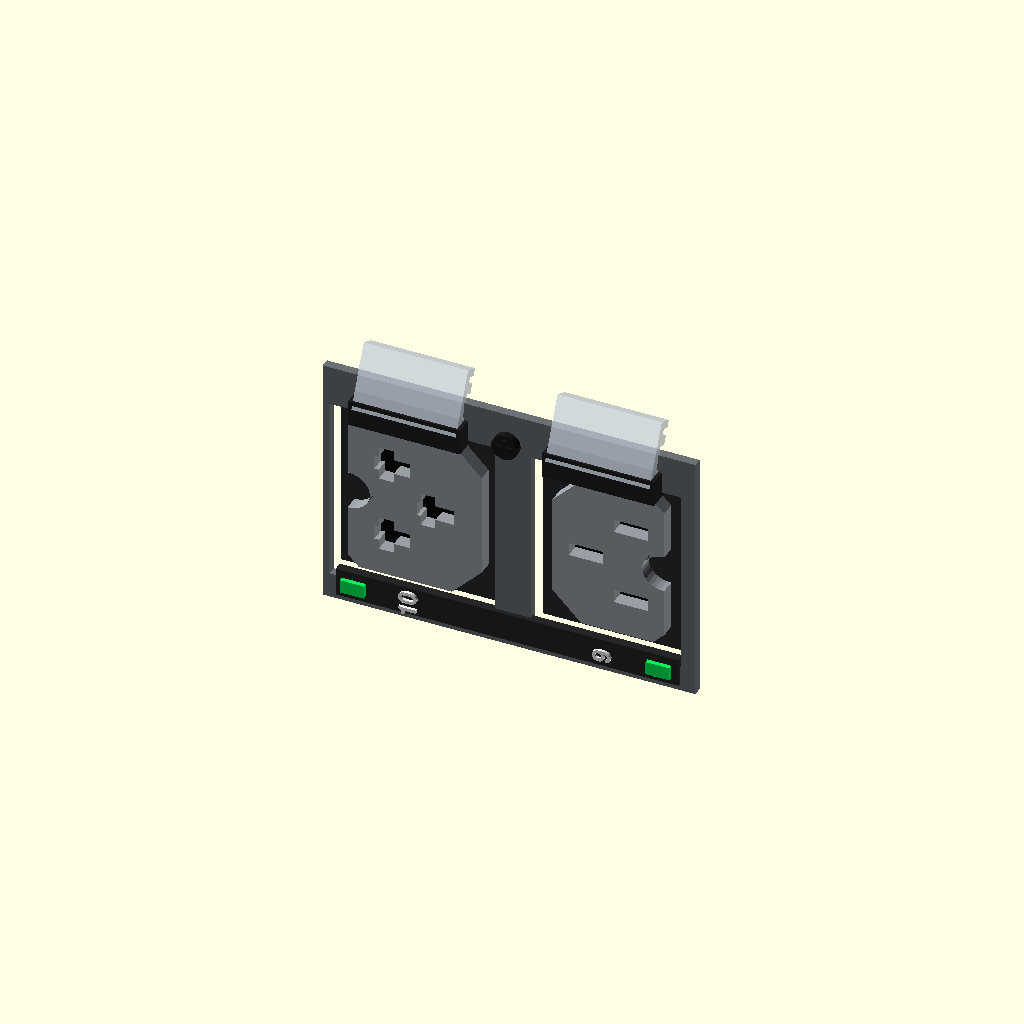
Cell 1: the model at its default parameters.
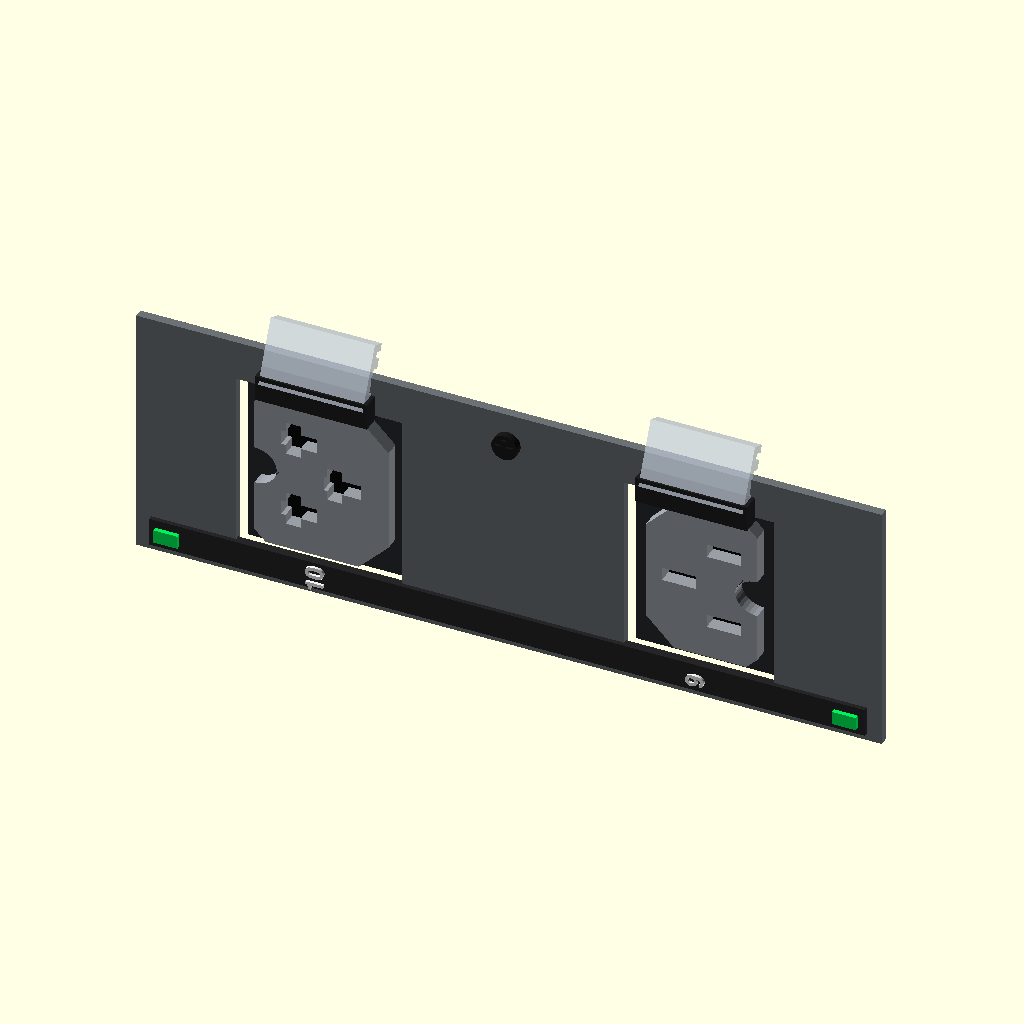
Cell 2: PAIR_W = 100 (everything else at default).
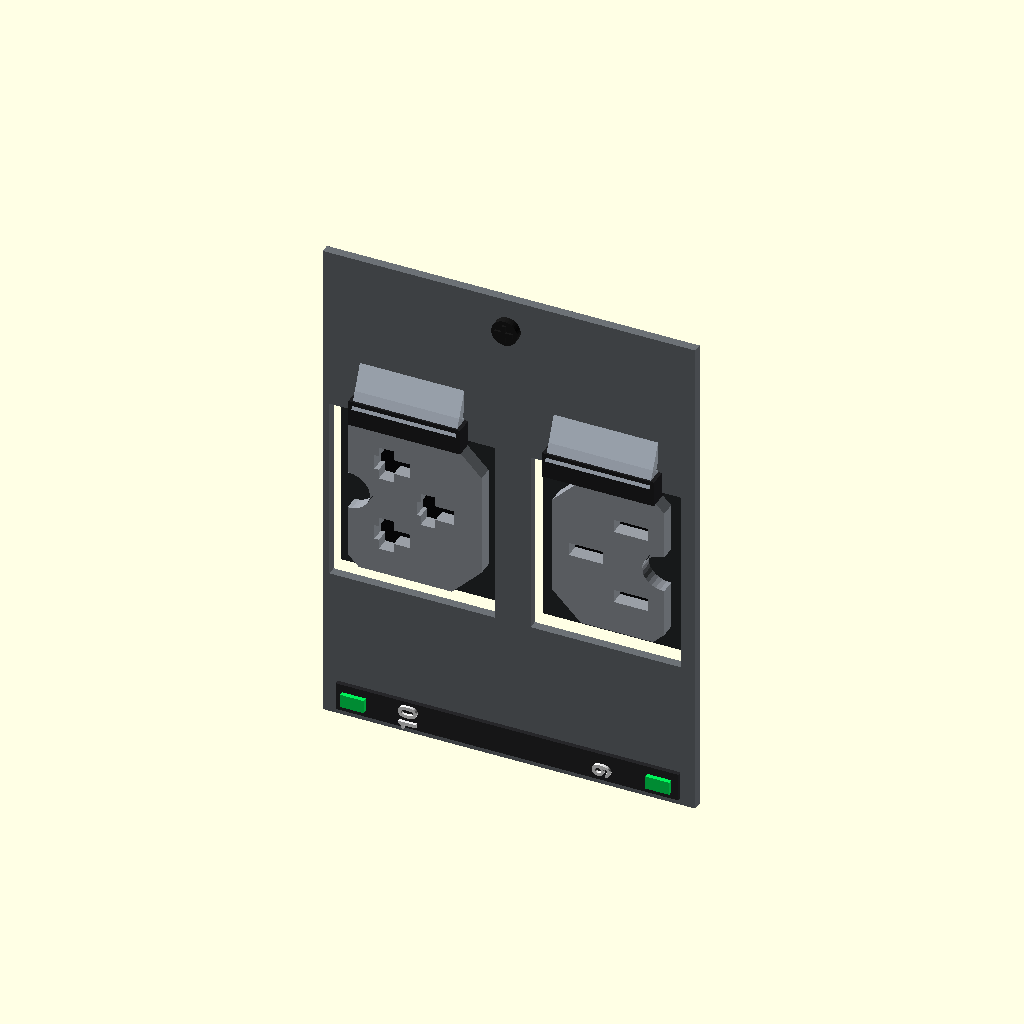
Cell 3: the same model with PAIR_H = 68.
One fixed orthographic camera (rotation 55°, 0°, 25°; colour scheme Cornfield) for every cell.
OpenSCAD source file cad/apdu11590sm/openscad/modules/sub_socket_4in1.scad:
// =====================================================================
// sub_socket_4in1.scad
// APC NetShelter Rack PDU Advanced 100A (APDU11590SM)
// MEREFLEKSIKAN REFERENSI RESMI Schneider CAD (socket.png)
//
// Standar: IEC 60320 Sheet F (C13/C15 Receptacle) & Hybrid 4-in-1 Combo
//
// Arsitektur CSG Bersih (Zero Overlap, Bebas Z-Fighting):
// - Baseplate dengan bukaan jendela terpotong bersih
// - Rongga dasar well gelap berada di kedalaman Y = 3.5 mm
// - Muka soket abu-abu terang berada di kedalaman Y = 0.5 s/d 2.5 mm
// - Slot pin tembus langsung ke dasar well
// =====================================================================

$fn = 32;

// ---- Palet Warna Referensi Schneider CAD ----
COL_BASE_PLATE  = [0.42, 0.44, 0.46];   // Abu-abu casing bank (RAL 7037)
COL_WELL_BG     = [0.16, 0.17, 0.18];   // Dasar rongga gelap steker
COL_SOCKET_FACE = [0.60, 0.62, 0.65];   // Abu-abu terang muka reseptakel soket
COL_PIN_SLOT    = [0.04, 0.04, 0.05];   // Hitam pekat lubang kontak terminal
COL_LATCH_CLEAR = [0.85, 0.90, 0.95, 0.70]; // Polikarbonat bening klip pengunci
COL_LATCH_FRAME = [0.12, 0.12, 0.13];   // Rangka hitam dudukan engsel klip
COL_LED_GREEN   = [0.0,  0.95, 0.35];   // Hijau menyala LED status
COL_TEXT_WHITE  = [0.95, 0.95, 0.95];   // Teks cetak putih nomor outlet
COL_SCREW_BLACK = [0.10, 0.10, 0.10];   // Baut hitam Phillips

// Dimensi Modul Pasangan Soket
PAIR_W = 50.0;
PAIR_H = 34.0;

// =====================================================================
// HELPER: Profil 2D Muka Soket Kanan C13/C15 (Chamfer Kiri, Notch U Kanan)
// =====================================================================
module c13_face_profile_2d() {
    w = 15.0;
    h = 21.0;
    ch = 3.8;
    
    difference() {
        polygon([
            // Sisi kiri chamfer atas & bawah
            [-w/2 + ch,  h/2],
            [-w/2,       h/2 - ch],
            [-w/2,      -h/2 + ch],
            [-w/2 + ch, -h/2],
            // Sisi kanan rounded
            [ w/2 - 1.5, -h/2],
            [ w/2,       -h/2 + 1.5],
            [ w/2,        h/2 - 1.5],
            [ w/2 - 1.5,  h/2]
        ]);
        
        // Notch U sisi kanan (C13)
        translate([w/2, 0])
            resize([6.0, 5.0])
                circle(d = 5.0);
    }
}

// =====================================================================
// HELPER: Profil 2D Muka Soket Kiri Combo 4-in-1 (Notch U Kiri, Chamfer Kanan)
// =====================================================================
module combo_face_profile_2d() {
    w = 18.0;
    h = 22.0;
    ch = 4.0;
    
    difference() {
        polygon([
            // Sisi kiri rounded
            [-w/2 + 1.5,  h/2],
            [-w/2,        h/2 - 1.5],
            [-w/2,       -h/2 + 1.5],
            [-w/2 + 1.5, -h/2],
            // Sisi kanan chamfer atas & bawah
            [ w/2 - ch,  -h/2],
            [ w/2,       -h/2 + ch],
            [ w/2,        h/2 - ch],
            [ w/2 - ch,   h/2]
        ]);
        
        // Notch U sisi kiri (Combo)
        translate([-w/2, 0])
            resize([6.0, 5.2])
                circle(d = 5.2);
    }
}

// =====================================================================
// 1. SOKET KANAN: STANDAR IEC 60320 SHEET F (C13 / C15)
// =====================================================================
module socket_c13_unit() {
    // a. Dasar Rongga Gelap (Well Cavity Background) di Y = 3.5 mm
    color(COL_WELL_BG)
        translate([0, 3.5, 0])
            cube([20.0, 1.0, 25.0], center = true);

    // b. Pulau Muka Soket C13 Abu-Abu Terang (Y = 0.5 sampai 2.5 mm)
    color(COL_SOCKET_FACE) {
        difference() {
            rotate([90, 0, 0])
                translate([0, 0, -2.5])
                    linear_extrude(height = 2.0)
                        c13_face_profile_2d();

            // 3 Slot Pin Horizontal C13 tembus
            translate([-3.0, 1.5, 0])
                cube([4.6, 3.0, 1.8], center = true);
            translate([ 3.0, 1.5, 5.2])
                cube([4.6, 3.0, 1.8], center = true);
            translate([ 3.0, 1.5, -5.2])
                cube([4.6, 3.0, 1.8], center = true);
        }
    }

    // c. Lubang Terminal Hitam Pekat di Dasar Slot
    color(COL_PIN_SLOT) {
        translate([-3.0, 3.0, 0])
            cube([4.6, 1.2, 1.8], center = true);
        translate([ 3.0, 3.0, 5.2])
            cube([4.6, 1.2, 1.8], center = true);
        translate([ 3.0, 3.0, -5.2])
            cube([4.6, 1.2, 1.8], center = true);
    }
}

// =====================================================================
// 2. SOKET KIRI: HYBRID 4-in-1 COMBO (C13 / C15 / C19 / C21)
// =====================================================================
module socket_combo_unit() {
    // a. Dasar Rongga Gelap (Well Cavity Background) di Y = 3.5 mm
    color(COL_WELL_BG)
        translate([0, 3.5, 0])
            cube([22.0, 1.0, 25.0], center = true);

    // b. Pulau Muka Soket Combo Abu-Abu Terang (Y = 0.5 sampai 2.5 mm)
    color(COL_SOCKET_FACE) {
        difference() {
            rotate([90, 0, 0])
                translate([0, 0, -2.5])
                    linear_extrude(height = 2.0)
                        combo_face_profile_2d();

            // T-Slot Earth (kanan tengah)
            translate([ 2.8, 1.5, 0]) {
                cube([5.0, 3.0, 2.0], center = true);
                translate([-1.0, 0, 0])
                    cube([2.0, 3.0, 4.6], center = true);
            }

            // T-Slot Line (kiri atas)
            translate([-3.0, 1.5, 5.2]) {
                cube([4.8, 3.0, 2.0], center = true);
                translate([-0.8, 0, 0])
                    cube([2.0, 3.0, 4.6], center = true);
            }

            // T-Slot Neutral (kiri bawah)
            translate([-3.0, 1.5, -5.2]) {
                cube([4.8, 3.0, 2.0], center = true);
                translate([-0.8, 0, 0])
                    cube([2.0, 3.0, 4.6], center = true);
            }
        }
    }

    // c. Lubang Terminal Hitam Pekat di Dasar Slot
    color(COL_PIN_SLOT) {
        translate([ 2.8, 3.0, 0]) {
            cube([5.0, 1.2, 2.0], center = true);
            translate([-1.0, 0, 0]) cube([2.0, 1.2, 4.6], center = true);
        }
        translate([-3.0, 3.0, 5.2]) {
            cube([4.8, 1.2, 2.0], center = true);
            translate([-0.8, 0, 0]) cube([2.0, 1.2, 4.6], center = true);
        }
        translate([-3.0, 3.0, -5.2]) {
            cube([4.8, 1.2, 2.0], center = true);
            translate([-0.8, 0, 0]) cube([2.0, 1.2, 4.6], center = true);
        }
    }
}

// =====================================================================
// 3. LOCKING LATCH KLIP PENGUNCI TRANSPARAN (DI ATAS SOKET)
// =====================================================================
module socket_locking_latch() {
    // Dudukan engsel hitam
    color(COL_LATCH_FRAME)
        translate([-7.5, -2.5, -2.0])
            cube([15.0, 3.5, 3.5]);

    // Klip polikarbonat transparan menjulur ke depan menutupi bibir atas soket
    color(COL_LATCH_CLEAR)
        translate([-7.0, -2.7, 0.5])
            rotate([-25, 0, 0])
                difference() {
                    cube([14.0, 2.2, 8.5]);
                    for (i = [1:3])
                        translate([-0.5, 1.1, i * 2.2])
                            cube([15.0, 1.4, 0.9]);
                }
}

// =====================================================================
// 4. PASANGAN SOKET LENGKAP (1 BARIS = 2 SOKET + LATCH + LED + BAUT)
// =====================================================================
module sub_socket_pair(num_left = 10, num_right = 9) {
    // Plat dasar abu-abu dengan jendela terpotong rapi (bebas overlap)
    color(COL_BASE_PLATE)
        difference() {
            translate([-PAIR_W/2, -0.2, -PAIR_H/2])
                cube([PAIR_W, 1.2, PAIR_H]);

            // Jendela soket kiri
            translate([-PAIR_W/4 - 0.5, 0.4, -1.0])
                cube([22.2, 2.0, 25.2], center = true);

            // Jendela soket kanan
            translate([PAIR_W/4 + 0.5, 0.4, -1.0])
                cube([20.2, 2.0, 25.2], center = true);
        }

    // Baut Phillips hitam di tengah atas antara 2 klip pengunci
    color(COL_SCREW_BLACK)
        translate([0, -0.6, PAIR_H/2 - 4.0])
            rotate([90, 0, 0]) {
                cylinder(d = 3.5, h = 1.0);
                translate([-1.2, -0.3, 0.8]) cube([2.4, 0.6, 0.5]);
                translate([-0.3, -1.2, 0.8]) cube([0.6, 2.4, 0.5]);
            }

    // ---- SOKET KIRI: Combo 4-in-1 ----
    translate([-PAIR_W/4 - 0.5, 0, -1.0]) {
        socket_combo_unit();
        translate([0, 0, 14.0])
            socket_locking_latch();
    }

    // ---- SOKET KANAN: Standar IEC 60320 Sheet F (C13 / C15) ----
    translate([PAIR_W/4 + 0.5, 0, -1.0]) {
        socket_c13_unit();
        translate([0, 0, 14.0])
            socket_locking_latch();
    }

    // ---- STRIP BAWAH: LED & NOMOR OUTLET ----
    // Bar hitam di bawah soket
    color([0.15, 0.15, 0.16])
        translate([-PAIR_W/2 + 2.0, -0.8, -PAIR_H/2 + 1.0])
            cube([PAIR_W - 4.0, 1.2, 3.8]);

    // LED Hijau Kiri (untuk soket combo)
    color(COL_LED_GREEN)
        translate([-PAIR_W/2 + 4.5, -1.2, -PAIR_H/2 + 2.9])
            cube([3.2, 0.6, 1.8], center = true);

    // LED Hijau Kanan (untuk soket C13)
    color(COL_LED_GREEN)
        translate([PAIR_W/2 - 4.5, -1.2, -PAIR_H/2 + 2.9])
            cube([3.2, 0.6, 1.8], center = true);

    // Nomor Outlet Cetak Putih (diputar 90 derajat counter-clockwise sesuai referensi)
    color(COL_TEXT_WHITE) {
        translate([-PAIR_W/4 - 0.5, -1.2, -PAIR_H/2 + 2.9])
            rotate([90, 0, 0])
                linear_extrude(height = 0.4)
                    rotate([0, 0, 90])
                        text(str(num_left), size = 2.4, font = "Helvetica:style=Bold", halign = "center", valign = "center");
        translate([ PAIR_W/4 + 0.5, -1.2, -PAIR_H/2 + 2.9])
            rotate([90, 0, 0])
                linear_extrude(height = 0.4)
                    rotate([0, 0, 90])
                        text(str(num_right), size = 2.4, font = "Helvetica:style=Bold", halign = "center", valign = "center");
    }
}

// Standalone preview
sub_socket_pair(10, 9);
Parameter table extracted from the source (name, type, default, range or options):
COL_BASE_PLATE: vector, default [0.42, 0.44, 0.46]
COL_WELL_BG: vector, default [0.16, 0.17, 0.18]
COL_SOCKET_FACE: vector, default [0.6, 0.62, 0.65]
COL_PIN_SLOT: vector, default [0.04, 0.04, 0.05]
COL_LATCH_CLEAR: vector, default [0.85, 0.9, 0.95, 0.7]
COL_LATCH_FRAME: vector, default [0.12, 0.12, 0.13]
COL_LED_GREEN: vector, default [0, 0.95, 0.35]
COL_TEXT_WHITE: vector, default [0.95, 0.95, 0.95]
COL_SCREW_BLACK: vector, default [0.1, 0.1, 0.1]
PAIR_W: number, default 50
PAIR_H: number, default 34
